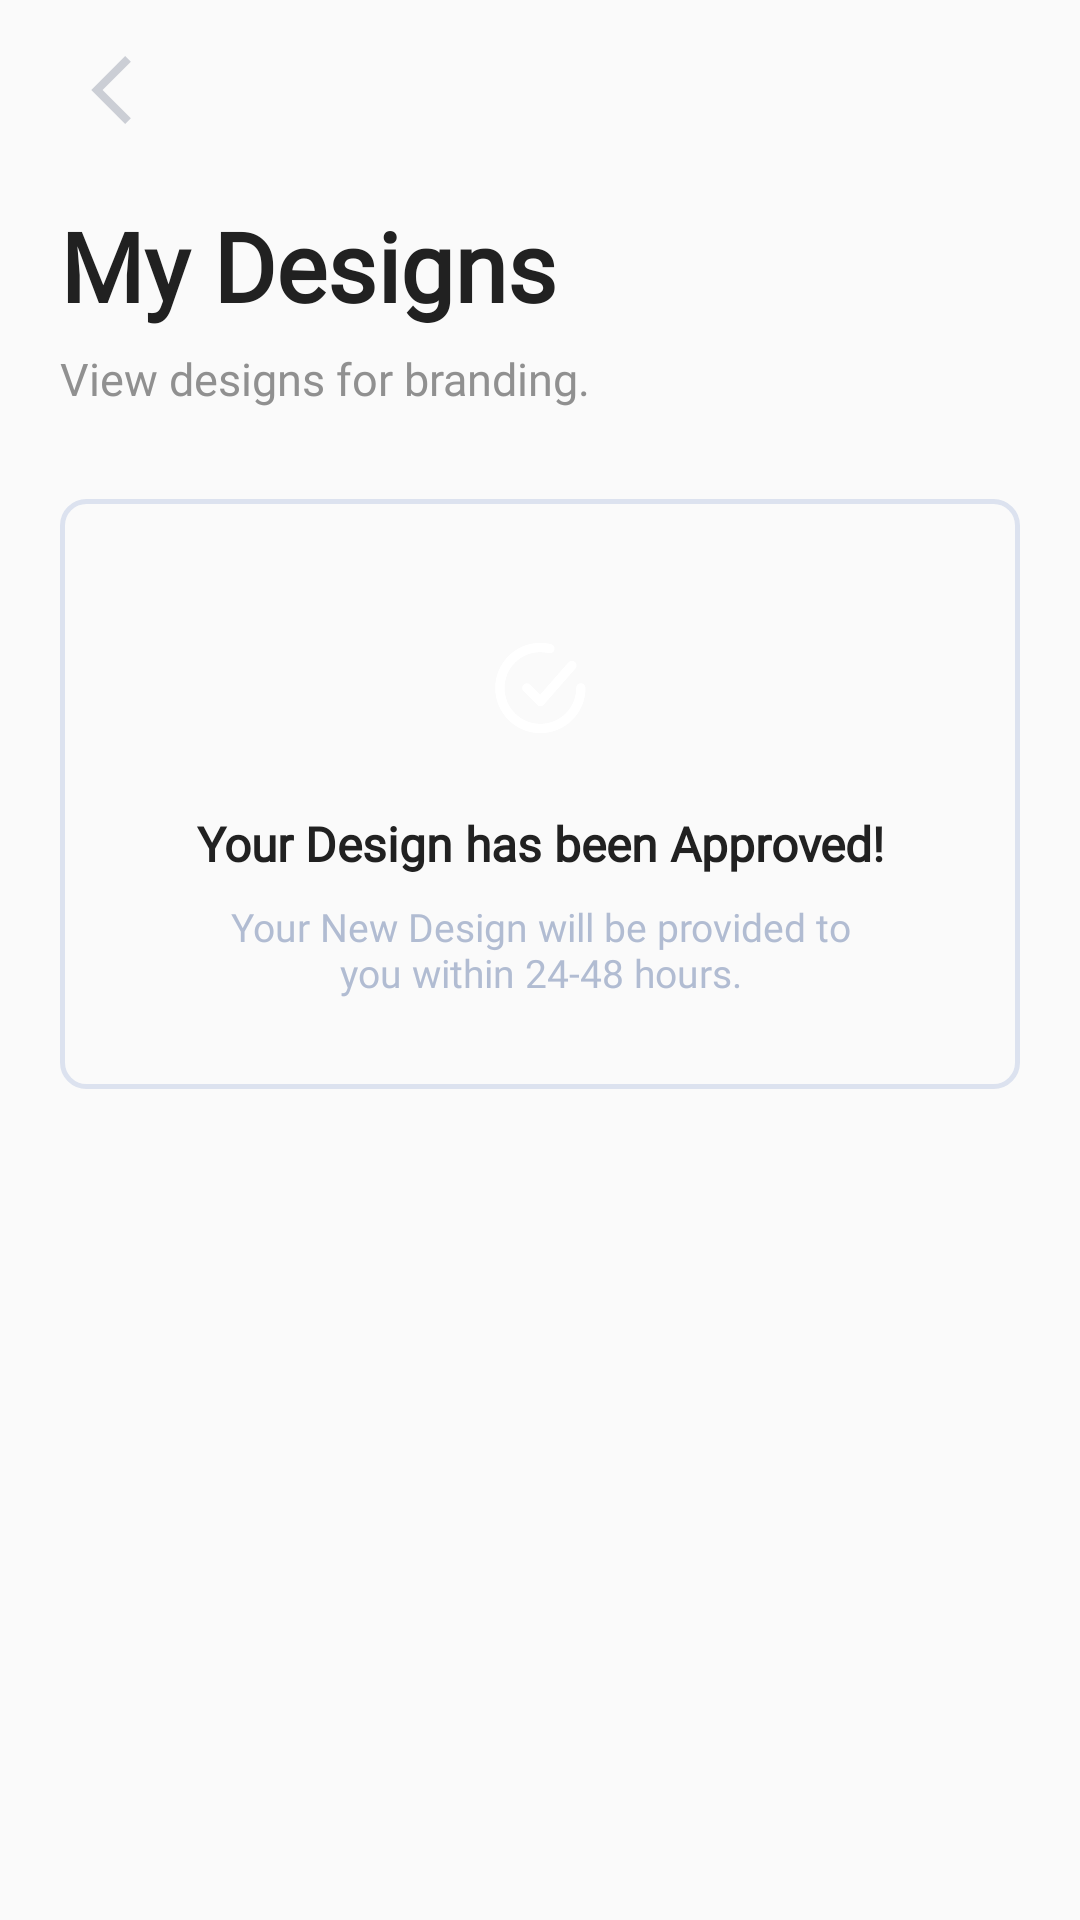

The Android layout XML behind this screen, and the referenced resources:
<!-- AndroidManifest.xml: application theme Theme.Gastos2 -->
<!-- res/layout/my_designs.xml -->
<?xml version="1.0" encoding="utf-8"?>
<androidx.constraintlayout.widget.ConstraintLayout xmlns:android="http://schemas.android.com/apk/res/android"
    android:layout_width="match_parent"
    xmlns:app="http://schemas.android.com/apk/res-auto"
    xmlns:tools="http://schemas.android.com/tools"
    android:paddingStart="20dp"
    android:paddingTop="10dp"
    android:paddingBottom="20dp"
    android:paddingEnd="20dp"
    android:layout_height="match_parent">

    <ImageView
        android:id="@+id/imageView"
        android:layout_width="wrap_content"
        android:layout_height="wrap_content"
        android:layout_marginStart="10dp"
        android:layout_marginTop="8dp"
        android:src="@drawable/ic_back"
        app:layout_constraintStart_toStartOf="parent"
        app:layout_constraintTop_toTopOf="parent"
        android:contentDescription="@string/todo" />

    <TextView
        android:id="@+id/textView3"
        android:layout_width="wrap_content"
        android:layout_height="wrap_content"
        android:layout_marginTop="25dp"
        android:gravity="start"
        android:text="My Designs"
        android:textColor="#212121"
        android:textFontWeight="700"
        android:fontFamily="@font/plus_regular"
        android:textSize="32sp"
        app:layout_constraintStart_toStartOf="parent"
        app:layout_constraintTop_toBottomOf="@+id/imageView" />

    <TextView
        android:id="@+id/textView4"
        android:layout_width="wrap_content"
        android:layout_height="wrap_content"
        android:layout_marginTop="6dp"
        android:fontFamily="@font/plus_regular"
        android:textFontWeight="500"
        android:gravity="start"
        android:text="View designs for branding."
        android:textColor="#909090"
        android:textSize="15sp"
        app:layout_constraintStart_toStartOf="@+id/textView3"
        app:layout_constraintTop_toBottomOf="@+id/textView3" />


    <LinearLayout
        android:id="@+id/linearLayout"
        android:layout_width="0dp"
        android:layout_height="wrap_content"
        android:layout_marginTop="30dp"
        android:background="@drawable/bg_layout"
        android:orientation="vertical"
        android:padding="30dp"
        app:layout_constraintEnd_toEndOf="parent"
        app:layout_constraintStart_toStartOf="parent"
        app:layout_constraintTop_toBottomOf="@+id/textView4">

        <androidx.constraintlayout.widget.ConstraintLayout
            android:layout_width="match_parent"
            android:layout_height="match_parent">

            <ImageView
                android:id="@+id/imageView2"
                android:layout_width="wrap_content"
                android:layout_height="wrap_content"
                android:foregroundGravity="center"
                android:padding="15dp"
                android:background="@drawable/bg_discount"
                android:src="@drawable/ic_checkmark"
                app:layout_constraintEnd_toEndOf="parent"
                app:layout_constraintStart_toStartOf="parent"
                app:layout_constraintTop_toTopOf="parent"
                android:contentDescription="TODO" />

            <TextView
                android:id="@+id/textView5"
                android:layout_width="wrap_content"
                android:layout_height="wrap_content"
                android:layout_marginTop="8dp"
                android:gravity="center"
                android:text="@string/your_design_has_been_approved"
                android:fontFamily="@font/plus_regular"
                android:textColor="#212121"
                android:textFontWeight="700"
                android:textStyle="bold"
                android:textSize="16sp"
                app:layout_constraintEnd_toEndOf="parent"
                app:layout_constraintStart_toStartOf="parent"
                app:layout_constraintTop_toBottomOf="@+id/imageView2" />

            <TextView
                android:id="@+id/textView6"
                android:layout_width="0dp"
                android:layout_height="wrap_content"
                android:layout_marginTop="8dp"
                android:gravity="center"
                android:paddingStart="20dp"
                android:paddingEnd="20dp"
                android:fontFamily="@font/plus_regular"
                android:text="Your New Design will be provided to you within 24-48 hours."
                android:textColor="#B1BCD2"
                android:textFontWeight="500"
                android:textSize="13sp"
                app:layout_constraintEnd_toEndOf="parent"
                app:layout_constraintStart_toStartOf="parent"
                app:layout_constraintTop_toBottomOf="@+id/textView5" />

        </androidx.constraintlayout.widget.ConstraintLayout>
    </LinearLayout>
</androidx.constraintlayout.widget.ConstraintLayout>
<!-- resources referenced by this layout -->
<resources>
  <!-- drawable bg_layout (drawable) -->
  <?xml version="1.0" encoding="utf-8"?>
  <shape xmlns:android="http://schemas.android.com/apk/res/android">
  
      
  
      
      <stroke android:width="1.5dp" android:color="#DCE2EF"
          />
  
      
      <corners android:radius="8dp" />
  
  </shape>
  <!-- drawable ic_back (drawable) -->
  <vector xmlns:android="http://schemas.android.com/apk/res/android"
      android:width="14dp"
      android:height="24dp"
      android:viewportWidth="14"
      android:viewportHeight="24">
    <path
        android:pathData="M11.735,0.687L0.422,12L11.735,23.313L13.622,21.428L4.193,12L13.622,2.572L11.735,0.687Z"
        android:fillColor="#CBCED5"/>
  </vector>
  <!-- drawable ic_checkmark: vector/xml drawable (drawable, 2566 chars, omitted) -->
  <string name="todo">todo</string>
  <string name="your_design_has_been_approved">Your Design has been Approved!</string>
  <style name="Theme.Gastos2" parent="Theme.AppCompat.Light.NoActionBar">
          
          <item name="colorPrimary">@color/purple_500</item>
          <item name="colorPrimaryVariant">@color/purple_700</item>
          <item name="colorOnPrimary">@color/white</item>
          
          <item name="colorSecondary">@color/teal_200</item>
          <item name="colorSecondaryVariant">@color/teal_700</item>
          <item name="colorOnSecondary">@color/black</item>
          
          <item name="android:statusBarColor" tools:targetApi="l">?attr/colorPrimaryVariant</item>
          
      </style>
  <color name="purple_500">#FF6200EE</color>
  <color name="purple_700">#FF3700B3</color>
  <color name="white">#FFFFFFFF</color>
  <color name="teal_200">#FF03DAC5</color>
  <color name="teal_700">#FF018786</color>
  <color name="black">#FF000000</color>
</resources>
